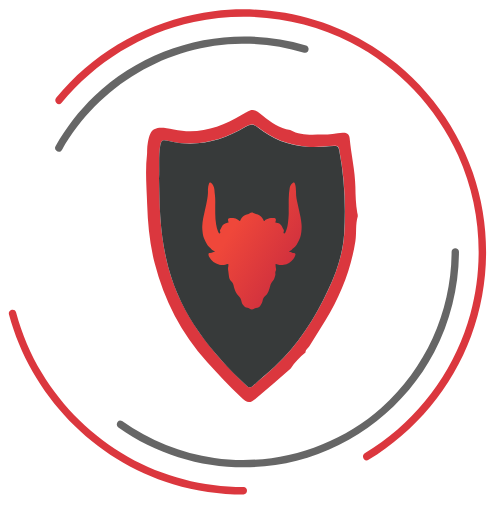
t = 0.00 s
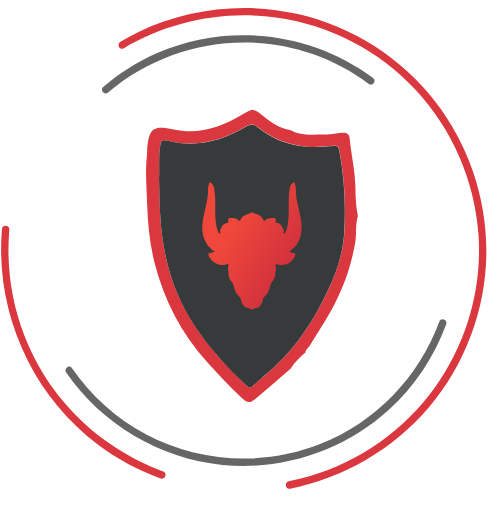
t = 1.67 s
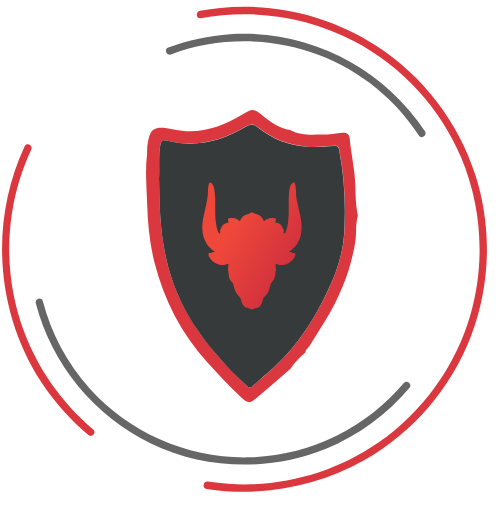
t = 3.33 s
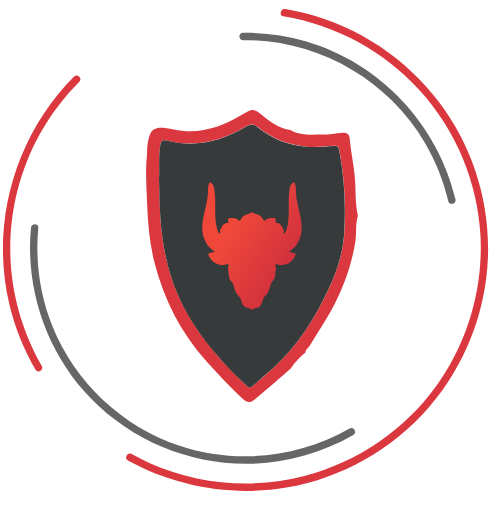
t = 5.00 s
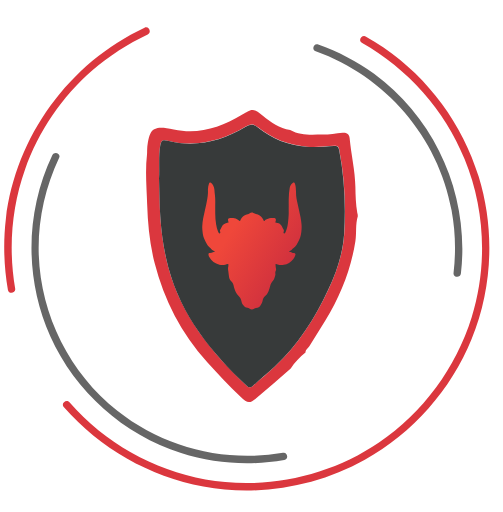
t = 6.67 s
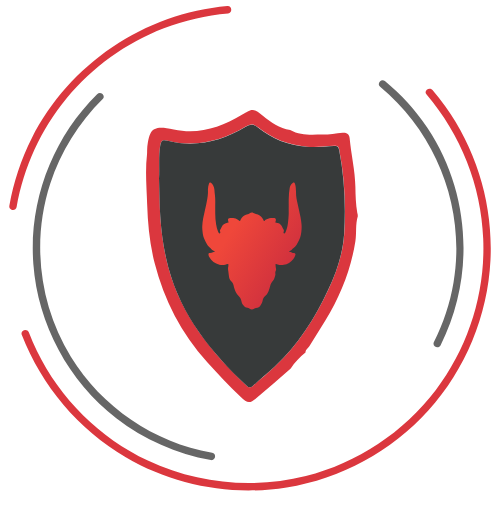
t = 8.33 s

The animated SVG that drew these frames (rendered in a browser with its animation timeline set to each time). Animation: 1 SMIL element (animateTransform=1); frames cover the first 8.33 s, repeats indefinitely.

<?xml version="1.0" encoding="UTF-8"?>
<svg width="582px" height="592px" viewBox="0 0 582 592" version="1.1" xmlns="http://www.w3.org/2000/svg" xmlns:xlink="http://www.w3.org/1999/xlink">
    <!-- Generator: Sketch 51.3 (57544) - http://www.bohemiancoding.com/sketch -->
    <title>dont-sacrifice-animated</title>
    <desc>Created with Sketch.</desc>
    <defs>
        <linearGradient x1="38.4887978%" y1="26.155182%" x2="93.7936189%" y2="69.3423061%" id="linearGradient-1">
            <stop stop-color="#EF473A" offset="0%"></stop>
            <stop stop-color="#CE2F3E" offset="100%"></stop>
        </linearGradient>
    </defs>
    <g id="Page-1" stroke="none" stroke-width="1" fill="none" fill-rule="evenodd">
        <g id="dont-sacrifice-animated" fill-rule="nonzero">
            <g transform="translate(10, 10)">
                <g id="outer" style="transform: scale(0.95);">
                    <g id="shapes">
                        <path d="M438.3,549.3 C495.4,514.6 539.9,461.3 563.2,398.7 C586.9,335.1 587.6,263.4 565.3,199.3 C543.3,136.1 499.7,81.3 443,45.7 C385.8,9.7 316.6,-5.5 249.6,2.9 C183.4,11.2 121.2,42 74.6,89.7 C68.8,95.7 63.2,101.9 57.9,108.4 C54.2,112.8 60.6,119.2 64.3,114.8 C105.5,65 162.3,29.7 225.6,16.1 C289.7,2 358.3,10.9 416.8,41 C474.4,70.7 520.9,119.7 547.5,178.7 C574.6,238.8 579.7,308 562.4,371.5 C545.4,433.9 506.8,489.8 454.4,527.7 C447.7,532.6 440.8,537.1 433.7,541.4 C428.8,544.5 433.3,552.3 438.3,549.3 Z" id="Shape" fill="#DB373E"></path>
                        <path d="M0.4,372.2 C26.8,470 103.2,549.5 200.3,578.9 C228.1,587.3 257,591.4 286,591.5 C291.8,591.5 291.8,582.5 286,582.5 C236.7,582.3 188,569.8 145.1,545.5 C102.2,521.2 65.9,485.9 40.5,443.7 C26.6,420.6 16.1,395.8 9.1,369.8 C7.6,364.2 -1.1,366.6 0.4,372.2 Z" id="Shape" fill="#DB373E"></path>
                        <path d="M133.7,509.8 C196.2,554.2 276.4,569.3 350.8,550.4 C422.2,532.3 484,483.4 518.3,418.3 C538.1,380.6 548.3,338.5 548.5,296 C548.5,290.2 539.5,290.2 539.5,296 C539.2,368.3 508.2,437.7 454.1,485.8 C399,534.7 323.6,557.4 250.6,547.1 C210.1,541.4 171.6,525.7 138.2,502.1 C133.5,498.7 129,506.5 133.7,509.8 Z" id="Shape" fill="#666666"></path>
                        <path d="M362.2,44.7 C272,17.7 172.2,41.4 104.2,106.6 C85.6,124.4 69.8,145 57.1,167.4 C54.2,172.4 62,177 64.9,171.9 C109.5,93.4 193.6,43.2 284.1,42.5 C309.8,42.3 335.2,46 359.8,53.4 C365.4,55.1 367.7,46.4 362.2,44.7 Z" id="Shape" fill="#666666"></path>
                        <animateTransform attributeName="transform" type="rotate" from="0 291 296" to="360 291 296" dur="30s" repeatCount="indefinite"/>
                    </g>
                </g>
            </g>
            <g id="server" transform="translate(169.000000, 127.000000)">
                <path d="M245,122.968396 C242.050691,132.4255 243.758186,142.347708 242.205918,151.959846 C236.928207,184.982193 224.820518,215.368954 207.435118,243.740266 C201.381273,253.662474 195.172202,263.429647 189.118357,273.19682 C187.566089,275.677372 184.461553,277.227717 184.461553,280.638476 C177.942028,286.064683 171.888184,291.955994 167.386607,299.242615 C154.347557,310.560133 141.463734,322.032685 128.11423,333.040134 C119.731984,340.016686 117.558809,339.706617 109.021335,331.644824 C95.6718318,319.08703 83.2536889,305.599029 70.835546,291.955994 C40.7215495,258.623578 20.8525209,220.175023 9.83141909,176.9204 C4.24325479,154.905502 2.07007979,132.270466 1.29394585,109.635429 C0.673038711,90.1010833 -1.18968272,70.5667372 1.13871907,50.8773566 C1.29394585,49.0169426 1.13871907,47.3115632 1.29394585,45.4511493 C3.62234765,20.9556994 8.12392444,17.5449405 32.0288495,22.6610788 C61.0562585,28.8624585 86.5134514,20.1805269 110.884057,5.60728453 C123.612653,-1.98940564 123.76788,-2.14444014 135.099435,6.84756047 C144.568269,14.4442506 154.19233,21.7308718 166.7657,23.2812168 C178.562936,30.1027345 191.601986,28.5523895 204.330582,28.5523895 C212.091921,28.5523895 219.698034,27.0020446 227.459373,26.3819066 C231.96095,26.0718376 235.220712,27.7772171 235.531166,32.5832864 C237.238661,51.4974945 241.895464,70.1016337 242.205918,89.1708764 C242.361145,99.093084 242.671598,109.015292 244.379093,118.937499 C244.844773,120.487844 245,121.72812 245,122.968396 Z M15.1091298,79.4037033 C15.5748102,95.2172216 15.5748102,109.790464 16.5061709,124.518741 C17.903212,144.053087 20.6972941,163.432399 25.8197781,182.346607 C40.8767763,238.00399 75.6475764,280.638476 116.472221,319.08703 C119.111076,321.567582 121.129025,321.567582 123.76788,319.08703 C131.9949,311.645374 140.6876,304.668822 148.759393,297.072132 C176.079307,271.646475 195.482655,240.949645 211.160561,207.462195 C220.629395,186.997642 227.925054,165.602882 229.322095,143.12288 C231.340043,110.720671 229.787775,78.1634274 223.578704,46.2263218 C222.80257,42.5054939 222.181662,41.265218 217.680086,41.4202525 C207.279891,42.0403904 196.879696,43.4357009 186.169048,42.5054939 C164.747752,40.64508 145.96531,33.2034243 129.511271,20.0254924 C123.923107,15.5294921 120.508118,16.3046646 115.385634,19.2503199 C87.4448121,35.9940452 57.6412692,43.7457699 25.0436441,35.5289417 C19.4554798,34.1336313 17.4375316,34.9088038 16.3509441,40.955149 C14.3329959,54.2881154 15.8852637,67.4660473 15.1091298,79.4037033 Z" id="Shape" fill="#DB373E"></path>
                <path d="M15,79.4390895 C15.7754106,67.3504123 14.2245894,54.3318368 16.3957391,41.1582784 C17.4813139,34.9589567 19.4973815,34.1840415 25.0803378,35.7338719 C57.492501,43.9479731 87.2682682,36.1988211 115.338132,19.4606526 C120.455842,16.3609918 123.867649,15.7410597 129.450605,20.2355679 C145.734228,33.4091263 164.654246,40.8483123 186.055579,42.7081088 C196.756245,43.638007 207.146747,42.2431597 217.537249,41.6232275 C221.879549,41.3132614 222.654959,42.7081088 223.43037,46.4277018 C229.633655,78.5091912 231.184476,110.900647 229.168409,143.292102 C227.772669,165.764643 220.638892,187.152303 211.0238,207.610064 C195.515588,241.086401 175.975241,271.928026 148.680788,297.190262 C140.616518,304.784431 131.931919,311.758668 123.712567,319.197854 C121.07617,321.522599 119.060103,321.677582 116.423707,319.197854 C75.482027,280.607077 40.743632,237.98674 25.8557484,182.502812 C20.7380385,163.594881 17.9465603,144.376984 16.5508212,124.694137 C15.4652464,109.970749 15.4652464,95.2473596 15,79.4390895 Z" id="Shape" fill="#373A3A"></path>
            </g>
            <g id="hatchet" transform="translate(234.000000, 211.000000)" fill="url(#linearGradient-1)">
                <path d="M100.073668,28.0455162 C100.073668,24.9710907 100.013425,21.8952987 100.088386,18.8228093 C100.189932,14.6701996 100.460909,10.5301176 101.207781,6.42796056 C101.646822,4.01727847 102.698215,2.03356511 104.687477,0.571803654 C105.893926,-0.315047645 106.801102,-0.0428536541 107.298332,1.39294117 C107.82226,2.90652198 108.057754,4.48308324 108.222395,6.06921115 C108.529769,9.03396177 108.454694,12.0172762 108.64318,14.9887463 C108.783746,17.2129926 109.204988,19.3810917 109.698681,21.548052 C110.5026,25.0767795 111.237834,28.6209958 112.00182,32.1588343 C112.56591,34.771555 113.146886,37.3807451 113.688271,39.9981351 C114.230112,42.6175752 114.570232,45.2674236 114.826605,47.9297997 C115.023877,49.9759241 115.047723,52.0278567 114.924043,54.0702228 C114.663905,58.3653073 114.107003,62.6166585 112.09652,66.5123354 C111.105597,68.4319294 110.182447,70.3921817 109.019696,72.2202092 C108.041667,73.7582761 106.818901,75.0749433 105.317514,76.1165694 C104.764377,76.5002604 104.283463,76.9445402 103.860396,77.4634171 C103.299158,78.1525576 102.660107,78.7177872 101.738327,78.9001231 C101.11388,79.024034 100.928931,79.6630634 100.549904,80.0705572 C100.41858,80.212007 100.618704,80.2756708 100.750827,80.3074457 C101.122437,80.3970761 101.499296,80.436026 101.880832,80.4271427 C102.456902,80.41359 102.980602,80.5777036 103.399791,80.9678863 C103.818637,81.3576134 104.306739,81.4908632 104.855996,81.5128437 C105.348434,81.5326603 105.843496,81.5102243 106.332168,81.6124963 C107.458637,81.8484737 108.11697,82.8001277 107.793394,83.8942564 C107.276654,85.641309 106.350196,87.192587 105.238674,88.6215485 C102.451996,92.2048286 98.8041234,94.4258861 94.3346462,95.2105792 C91.9767411,95.6243368 89.6066278,95.6381174 87.3138714,94.7276911 C86.6996934,94.4836276 86.0676023,94.279653 85.3936381,94.2102947 C85.003202,94.1702059 84.8839719,94.2899029 84.8560184,94.6487662 C84.7832252,95.5829952 84.8903612,96.506177 85.0057122,97.4283338 C85.1105662,98.2675796 85.1414862,99.1105838 85.3789197,99.9403769 C85.5822385,100.651953 85.3516508,101.388244 85.049525,102.041965 C84.5460199,103.13188 84.3817219,104.235006 84.5940543,105.417284 C84.7192174,106.114625 84.6176721,106.80331 84.4015746,107.491311 C84.049817,108.612204 83.7790675,109.757241 83.4488741,110.885536 C83.1408153,111.938096 82.6473507,112.917994 81.8575791,113.677404 C80.1341611,115.334826 79.2339448,117.4199 78.616458,119.65565 C78.0207635,121.812018 77.5069898,123.992303 76.6010687,126.049931 C75.6469991,128.216663 74.3514405,130.138763 72.4864296,131.633096 C70.8958192,132.907283 70.3430247,134.702055 69.9192727,136.576549 C69.4070963,138.842706 68.5681495,140.958417 66.9865526,142.71925 C66.3074541,143.475357 65.4964607,144.065187 64.6469029,144.610258 C64.479182,144.717427 64.2975414,144.744419 64.1052898,144.75911 C62.6166811,144.872771 61.2050871,145.294273 59.993389,146.146958 C58.0641421,147.504739 56.283448,147.109659 54.5170158,145.88695 C53.8670117,145.437204 53.1822084,145.091779 52.3834232,145.012513 C50.1128015,144.788038 48.6189443,143.432307 47.315285,141.692202 C45.9947395,139.928977 45.4856438,137.884219 44.9882999,135.818961 C44.5764139,134.107556 43.736326,132.675633 42.3952433,131.508274 C39.7536959,129.208975 38.2945239,126.195139 37.296071,122.912297 C36.8489293,121.442222 36.5421255,119.938094 36.1580789,118.452643 C35.7142459,116.737366 34.8637754,115.262849 33.506491,114.10107 C32.0624938,112.865605 31.3825965,111.234036 31.0186307,109.422067 C30.5770798,107.22242 30.6030936,104.960818 30.1763751,102.768689 C29.8081877,100.877909 29.6780044,99.0481728 30.1580056,97.1561398 C30.3632641,96.3479856 30.2462018,95.457376 30.1847041,94.6034385 C30.1562942,94.2097253 30.0182382,94.0746533 29.5991641,94.2010698 C28.5997985,94.5013943 27.5773854,94.7262106 26.5822413,95.0386073 C24.344251,95.7399339 22.1066029,95.5364148 19.8795658,95.0477184 C14.6288742,93.8961897 10.7890921,90.8456809 8.13898749,86.2348969 C7.6423282,85.3709373 7.35377976,84.4282805 7.24675784,83.4357405 C7.11178244,82.1836481 7.71135619,81.4851687 8.95819578,81.5314076 C10.2029816,81.5774186 11.318611,81.2373469 12.3673801,80.6036702 C12.9154967,80.2724819 13.5535207,80.4319261 14.1425977,80.306079 C14.4897914,80.2318236 14.5993234,80.1803459 14.3502521,79.8623687 C14.0064813,79.4224166 13.6385221,79.0525061 13.0786537,78.8618565 C12.3705748,78.6205263 11.7609606,78.1792076 11.2354351,77.6506501 C10.2037803,76.613238 9.12055419,75.6356174 8.01393842,74.6781551 C6.81068346,73.6374402 5.855587,72.3855756 5.16519293,70.9457946 C4.18111612,68.8934064 3.04688916,66.9128819 2.17964651,64.8044604 C1.04838603,62.0545039 0.615049948,59.1493171 0.315206022,56.2194164 C0.130028437,54.4093833 -0.06085394,52.5966169 0.0184426842,50.7732588 C0.151820747,47.7021362 0.46581256,44.6492357 1.04165438,41.6277685 C2.08528923,36.1524554 3.51502448,30.7607367 4.6146804,25.2978374 C5.45990255,21.0993305 6.3627431,16.9061764 6.5832904,12.6125725 C6.65334526,11.2498942 6.63885509,9.8801548 6.60291489,8.51531263 C6.53491376,5.93869471 7.02061984,3.46024884 7.85488879,1.04022787 C8.21486123,-0.00378983039 8.93925586,-0.270517163 9.92139305,0.278881921 C11.0686269,0.920644739 11.8182368,1.95965134 12.4976776,3.03749399 C13.4889425,4.61075248 13.9833198,6.3529079 14.0926237,8.20200482 C14.2281696,10.4935593 14.4800932,12.7741805 14.7225469,15.0554851 C14.9829137,17.5088754 15.0966673,19.9632908 15.0625526,22.4339922 C15.0013972,26.8742848 15.0044778,31.3159441 15.0348273,35.7566922 C15.0631231,39.9135158 15.3691282,44.0530284 16.0384145,48.1606521 C16.5094022,51.0497806 17.2167966,53.875587 18.2608878,56.6154074 C18.4935293,57.2259647 18.8673073,57.7520166 19.1646411,58.3227129 C19.3526711,58.683854 19.609615,59.0554728 20.1460937,58.889537 C20.6809751,58.7242845 21.0105981,58.2892296 20.9476172,57.7314028 C20.9075695,57.3770951 20.8315817,57.0157262 20.7029956,56.6840823 C20.4218634,55.9597502 20.4489042,55.2461236 20.8299843,54.5974136 C21.5999032,53.287238 22.247169,51.9154486 22.9341402,50.564387 C24.0563871,48.3577934 25.9282438,47.2095676 28.2680077,46.6887545 C28.8609639,46.5567575 29.4559738,46.4340994 30.0480172,46.2980024 C30.6442822,46.1614499 30.7153639,46.0435751 30.4425607,45.5297092 C30.0124193,44.7188217 29.8696854,43.8495093 29.8476649,42.9492191 C29.8225638,41.9176153 30.1761469,41.4309689 31.1782508,41.2086581 C32.7015447,40.8706365 34.2398992,40.9215447 35.7698106,41.1461332 C37.7234741,41.432905 39.5652095,42.0736428 41.3010639,43.0141357 C41.8551134,43.3144602 42.3482358,43.6995179 42.8226464,44.1113394 C43.4865702,44.6879579 43.6086528,44.6685968 44.0247604,43.8713759 C44.5691117,42.829636 45.0867646,41.7763933 45.7868569,40.8215504 C47.4972679,38.4885404 49.73252,37.0280318 52.6304408,36.6467324 C53.3790237,36.5482187 53.9521272,36.095625 54.573151,35.7360784 C56.0154368,34.9017297 57.6017116,34.3950389 59.137556,35.1493238 C60.8245774,35.977978 62.6203322,36.4273828 64.3489986,37.09329 C67.3945594,38.2667991 69.5144606,40.4205483 70.7978108,43.409785 C70.9391756,43.7394928 71.1112321,44.0590645 71.3016581,44.3630334 C71.5054334,44.6882995 71.8130358,44.7371578 72.0557177,44.4395666 C73.5288094,42.6334057 75.6698182,42.0834372 77.7456783,41.4458883 C79.6464013,40.8622087 81.6099911,40.9199503 83.5671915,41.1201666 C84.4588507,41.2113914 85.0726864,41.8982542 85.1859836,42.9076497 C85.2680185,43.6406374 85.1588288,44.3421918 84.8327428,45.0112879 C84.2284911,46.2518775 84.3368822,46.4200911 85.7403754,46.5699686 C87.6391587,46.7725766 89.3715903,47.3694673 90.758996,48.7495705 C91.5369016,49.5233304 92.1343075,50.4240761 92.5334149,51.4396216 C92.9103876,52.3985645 93.3766974,53.3055741 93.9434115,54.161106 C94.547435,55.0726711 94.6874306,56.0071279 94.1720596,57.0062734 C94.0093589,57.321859 94.0182584,57.671839 94.0767896,58.0106579 C94.1577976,58.4809043 94.4455474,58.827126 94.8946287,58.9423813 C95.3285353,59.0538784 95.6167414,58.7250817 95.8003217,58.3909322 C96.1662271,57.7269611 96.5211793,57.0520567 96.8146339,56.353919 C98.1619919,53.1454466 98.8653929,49.7792383 99.2568558,46.3345607 C99.5846532,43.4512405 99.8495838,40.5593786 99.9960829,37.6653529 C100.136079,34.9018436 100.034761,32.1262622 100.039325,29.3560334 C100.04001,28.9196119 100.039439,28.4831904 100.039439,28.0466551 C100.051305,28.0454023 100.062487,28.0454023 100.073668,28.0455162 Z" id="Shape"></path>
            </g>
        </g>
    </g>
</svg>